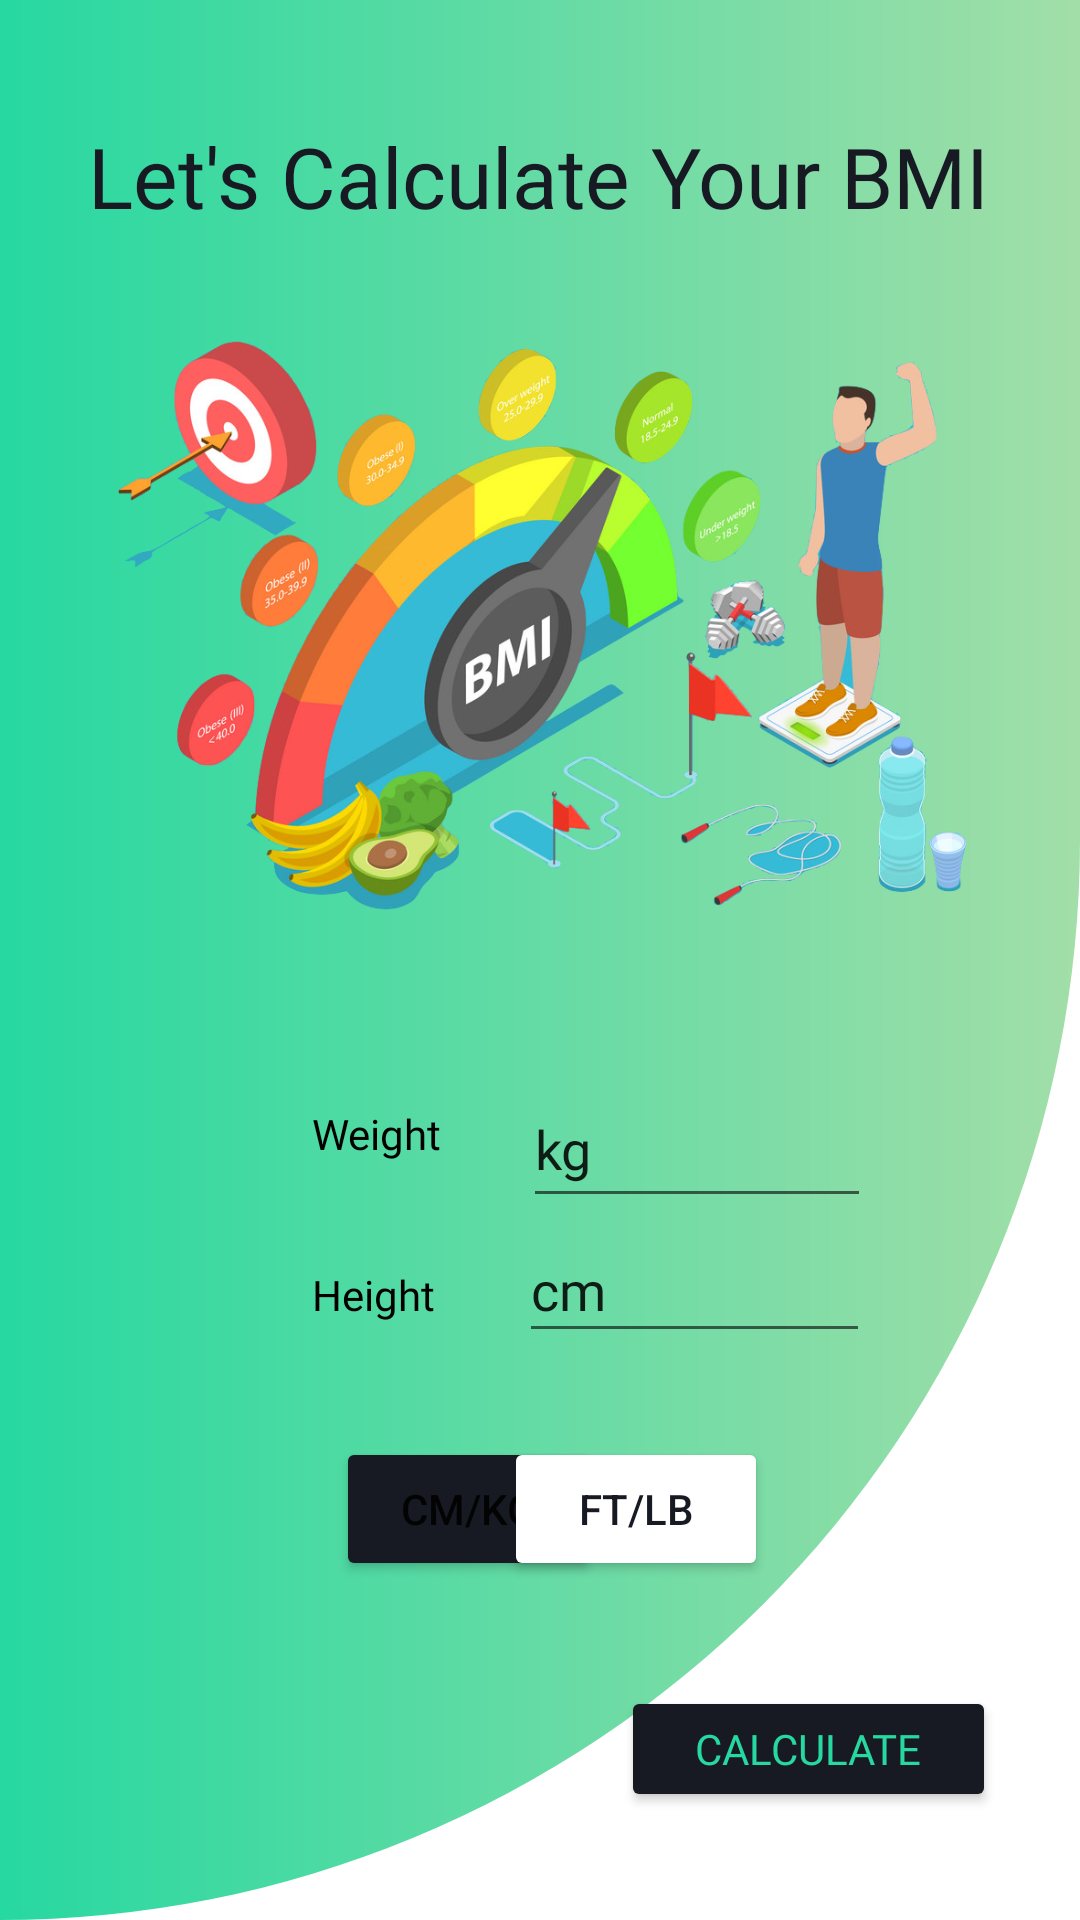

Produce the Android XML layout that renders to this screen, including the resource entries it uses.
<!-- AndroidManifest.xml: application theme Theme.FitnessApp -->
<!-- res/layout/activity_enter_height.xml -->
<?xml version="1.0" encoding="utf-8"?>
<androidx.constraintlayout.widget.ConstraintLayout xmlns:android="http://schemas.android.com/apk/res/android"
    xmlns:app="http://schemas.android.com/apk/res-auto"
    xmlns:tools="http://schemas.android.com/tools"
    android:layout_width="match_parent"
    android:layout_height="match_parent"
    android:background="@drawable/healthjournal_bg"
    tools:context=".EnterHeight">


    <TextView
        android:id="@+id/topic_height"
        android:layout_width="wrap_content"
        android:layout_height="wrap_content"
        android:layout_marginTop="40dp"
        android:fontFamily="@font/quicksand_bold"
        android:text="@string/topic_height"
        android:textColor="@color/grey4dark"
        android:textSize="28dp"
        app:layout_constraintEnd_toEndOf="parent"
        app:layout_constraintHorizontal_bias="0.495"
        app:layout_constraintStart_toStartOf="parent"
        app:layout_constraintTop_toTopOf="parent" />


    <Button
        android:id="@+id/savebtn_d1"
        android:layout_width="125dp"
        android:layout_height="42dp"
        android:layout_alignParentEnd="true"
        android:layout_alignParentBottom="true"
        android:layout_marginEnd="28dp"
        android:layout_marginBottom="36dp"
        android:backgroundTint="@color/grey4dark"
        android:fontFamily="@font/asap"
        android:text="@string/calculatebtn"
        android:textColor="@color/green4main"
        app:cornerRadius="23dp"
        app:layout_constraintBottom_toBottomOf="parent"
        app:layout_constraintEnd_toEndOf="parent" />

    <ImageView
        android:id="@+id/bmicalBg1"
        android:layout_width="303dp"
        android:layout_height="219dp"
        android:layout_marginTop="20dp"
        app:layout_constraintEnd_toEndOf="parent"
        app:layout_constraintStart_toStartOf="parent"
        app:layout_constraintTop_toBottomOf="@+id/topic_height"
        app:srcCompat="@mipmap/manbmi_rmvbg" />

    <TextView
        android:id="@+id/textView2"
        android:layout_width="wrap_content"
        android:layout_height="wrap_content"
        android:layout_marginStart="104dp"
        android:layout_marginTop="16dp"
        android:fontFamily="@font/asap_bold"
        android:text="@string/currentheight"
        android:textColor="@color/black"
        app:layout_constraintStart_toStartOf="parent"
        app:layout_constraintTop_toBottomOf="@+id/editTextTextPersonName" />

    <EditText
        android:id="@+id/editTextTextPersonName"
        android:layout_width="116dp"
        android:layout_height="49dp"
        android:layout_marginTop="357dp"
        android:ems="10"
        android:fontFamily="@font/quicksand_light"
        android:hint="@string/kgtext"
        android:inputType="textPersonName"
        android:text="@string/kgtext"
        app:layout_constraintEnd_toEndOf="parent"
        app:layout_constraintHorizontal_bias="0.279"
        app:layout_constraintStart_toEndOf="@+id/textView3"
        app:layout_constraintTop_toTopOf="parent" />

    <EditText
        android:id="@+id/editTextTextPersonName2"
        android:layout_width="117dp"
        android:layout_height="45dp"
        android:ems="10"
        android:fontFamily="@font/quicksand"
        android:inputType="textPersonName"
        android:text="@string/cmtext"
        app:layout_constraintEnd_toEndOf="parent"
        app:layout_constraintHorizontal_bias="0.285"
        app:layout_constraintStart_toEndOf="@+id/textView2"
        app:layout_constraintTop_toBottomOf="@+id/editTextTextPersonName" />

    <TextView
        android:id="@+id/textView3"
        android:layout_width="wrap_content"
        android:layout_height="wrap_content"
        android:layout_marginStart="104dp"
        android:layout_marginTop="52dp"
        android:fontFamily="@font/asap_bold"
        android:text="@string/bmi_weight"
        android:textColor="@color/black"
        app:layout_constraintStart_toStartOf="parent"
        app:layout_constraintTop_toBottomOf="@+id/bmicalBg1" />

    <Button
        android:id="@+id/calmethod1btn"
        android:layout_width="wrap_content"
        android:layout_height="wrap_content"
        android:layout_marginStart="112dp"
        android:layout_marginTop="28dp"
        android:backgroundTint="@color/grey4dark"
        android:text="@string/calmethod1btn"
        app:layout_constraintStart_toStartOf="parent"
        app:layout_constraintTop_toBottomOf="@+id/editTextTextPersonName2" />

    <Button
        android:id="@+id/calmethod2btn"
        android:layout_width="wrap_content"
        android:layout_height="wrap_content"
        android:layout_marginTop="28dp"
        android:layout_marginEnd="104dp"
        android:backgroundTint="@color/white"
        android:text="@string/calmethod2btn"
        android:textColor="@color/grey4dark"
        app:layout_constraintEnd_toEndOf="parent"
        app:layout_constraintTop_toBottomOf="@+id/editTextTextPersonName2" />

</androidx.constraintlayout.widget.ConstraintLayout>
<!-- resources referenced by this layout -->
<resources>
  <color name="black">#FF000000</color>
  <color name="green4main">#27D8A1</color>
  <color name="grey4dark">#171A23</color>
  <color name="white">#FFFFFFFF</color>
  <!-- drawable healthjournal_bg (drawable) -->
  <?xml version="1.0" encoding="utf-8"?>
  <shape xmlns:android="http://schemas.android.com/apk/res/android">
      android:shape="rectangle">
      <solid android:color="@color/green4main"/>
      <size android:layout_height="2dp"/>
      <corners android:bottomRightRadius="400dp"
          android:gradientRadius="100"/>
      <gradient
          android:angle="0"
          android:centerX="0"
          android:centerY="5"
          android:startColor="#348D71"
          android:centerColor="#27D8A1"
          android:endColor="#A2DEA8"
          android:gradientRadius="100"
          android:type="linear"/>
  
  
  
  
  </shape>
  <!-- mipmap manbmi_rmvbg: png bitmap (mipmap-xxxhdpi, 499937 bytes) -->
  <string name="bmi_weight">Weight</string>
  <string name="calculatebtn">CALCULATE</string>
  <string name="calmethod1btn">cm/kg</string>
  <string name="calmethod2btn">ft/lb</string>
  <string name="cmtext">cm</string>
  <string name="currentheight">Height</string>
  <string name="kgtext">kg</string>
  <string name="topic_height">Let\'s Calculate Your BMI</string>
  <style name="Theme.FitnessApp" parent="Theme.MaterialComponents.DayNight.DarkActionBar">
          
          <item name="colorPrimary">@color/green4main</item>
          <item name="colorPrimaryVariant">@color/black</item>
          <item name="colorOnPrimary">@color/white</item>
          
  
          
          <item name="colorSecondary">@color/blue4main</item>
          <item name="colorSecondaryVariant">@color/teal_700</item>
          <item name="colorOnSecondary">@color/black</item>
          
          <item name="android:statusBarColor" tools:targetApi="l">?attr/colorPrimaryVariant</item>
          
      </style>
  <color name="blue4main">#7EB7FE</color>
  <color name="teal_700">#FF018786</color>
</resources>
